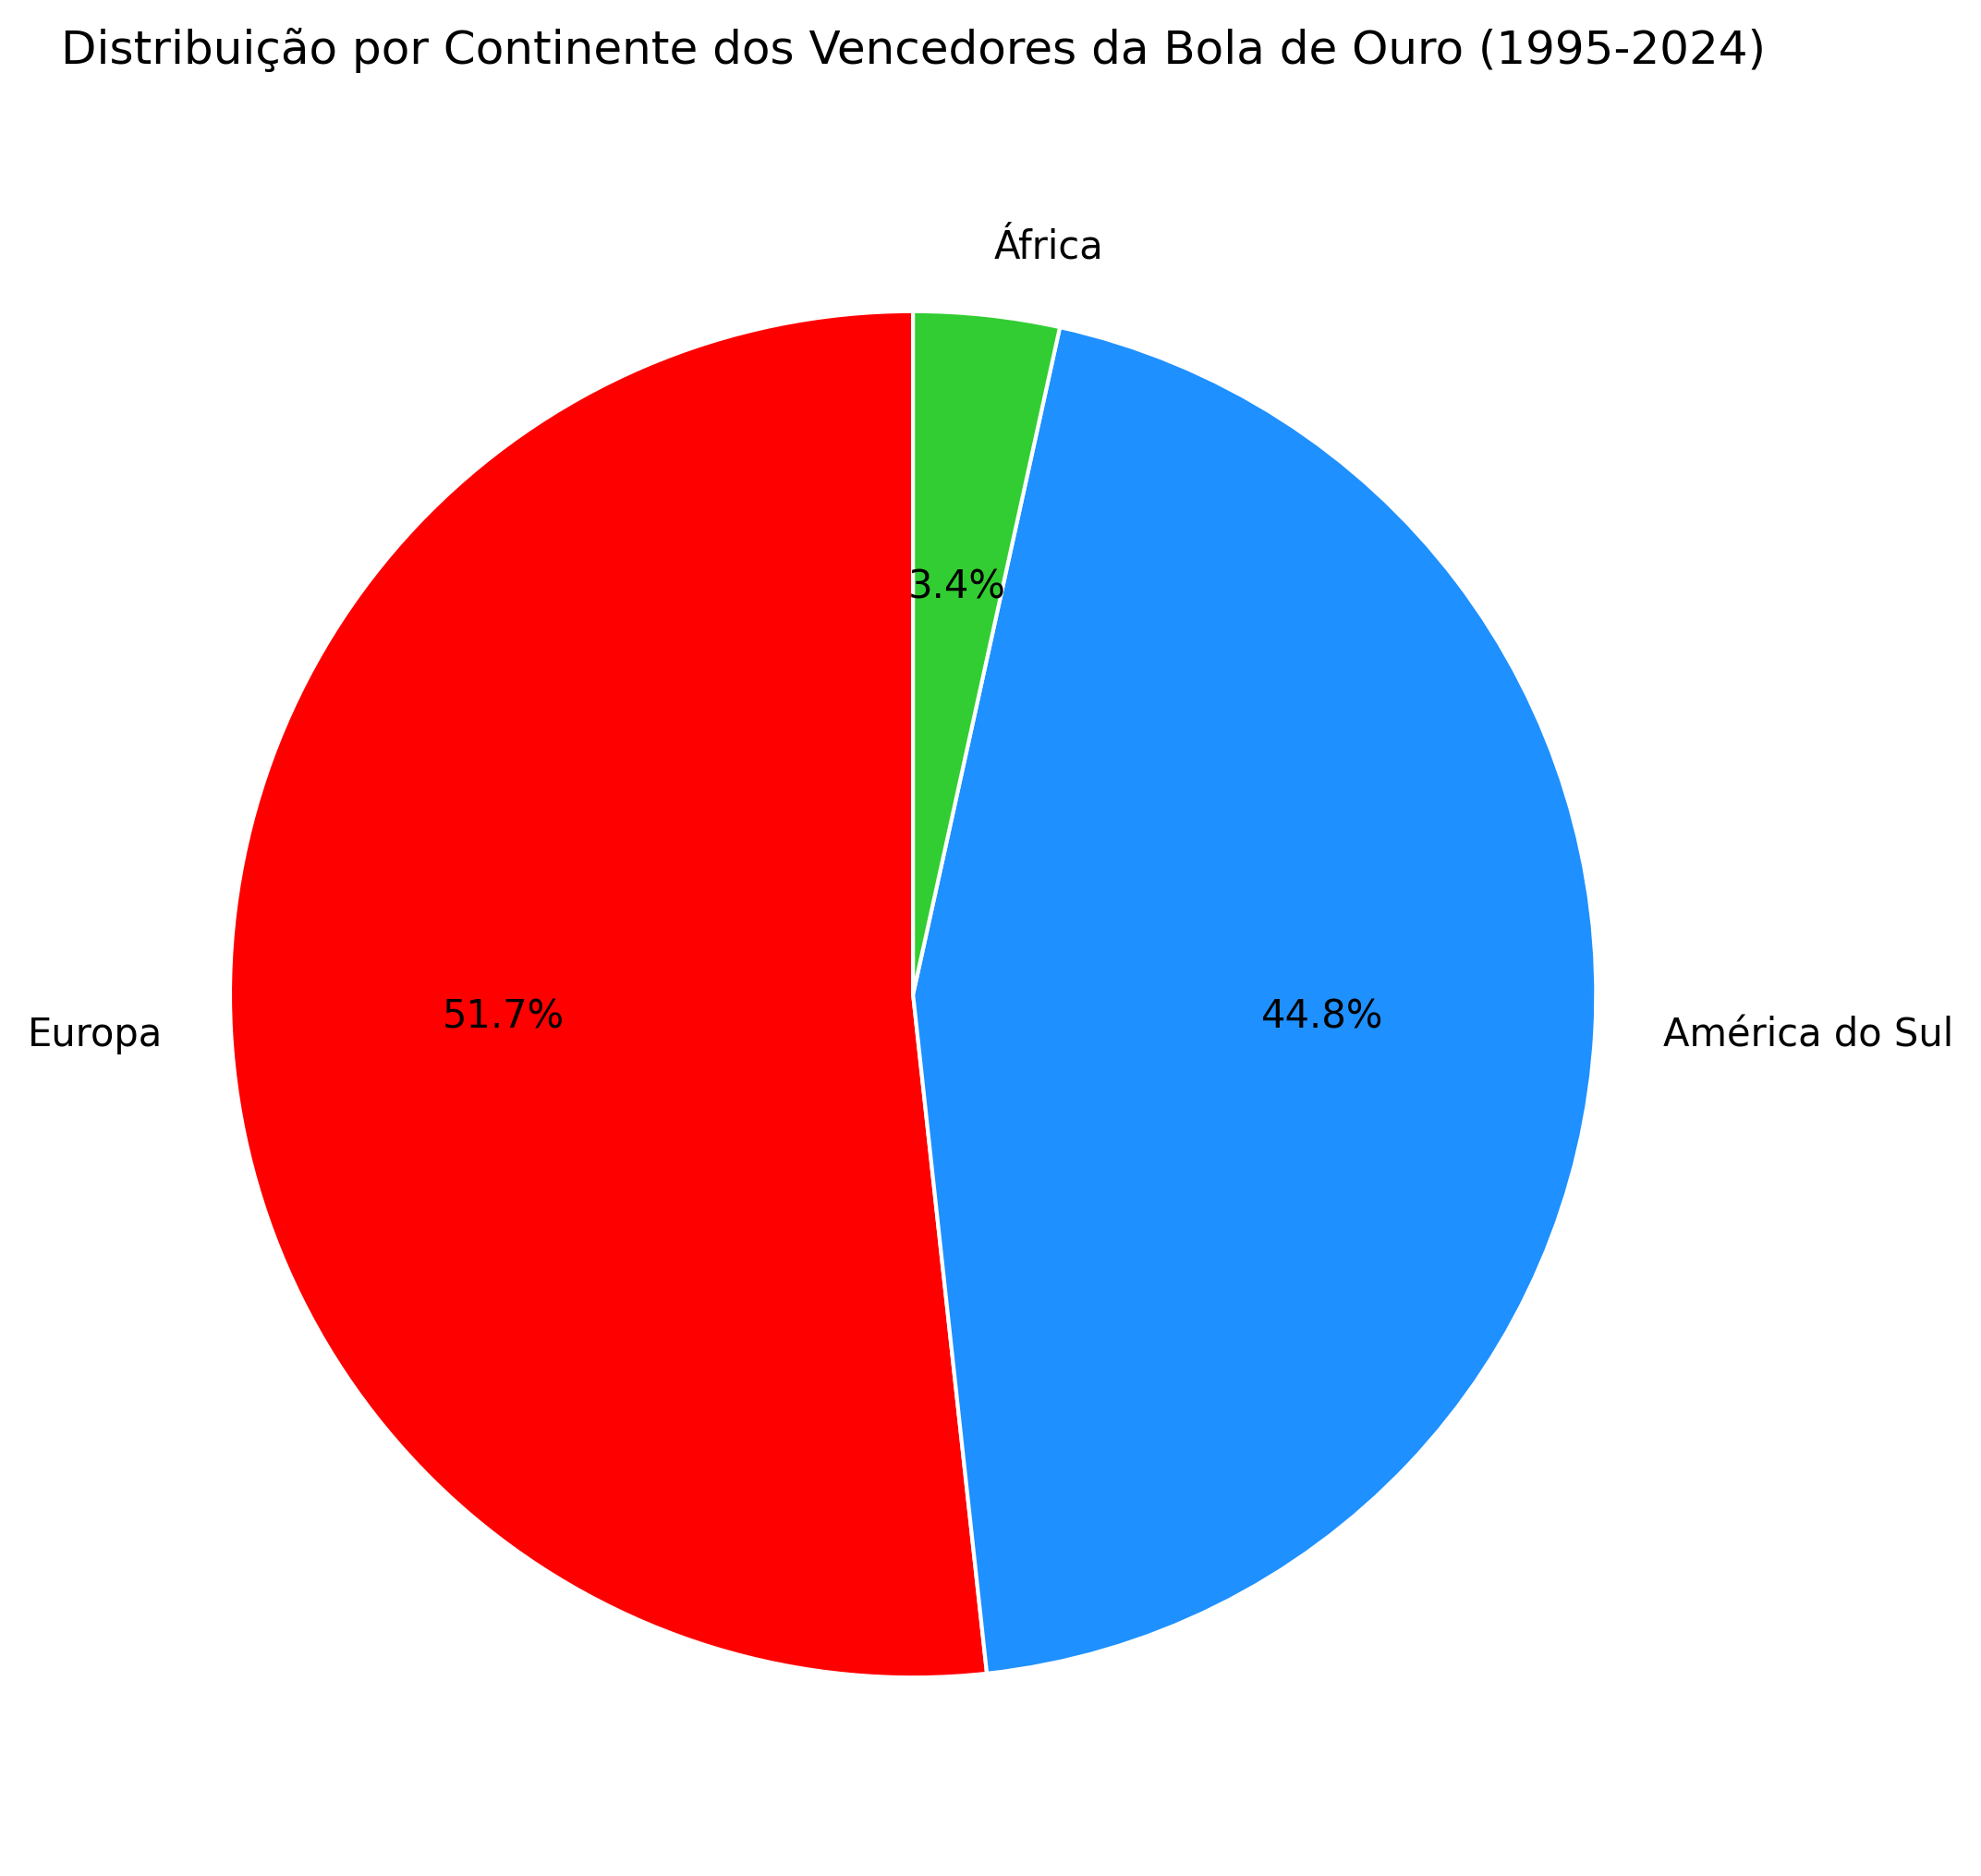

This figure's Python source:
import pandas as pd
import matplotlib.pyplot as plt

# Lendo o arquivo CSV
df = pd.read_csv('ballondor.csv', encoding='utf-8')

# Filtrar dados a partir de 1995
df_from_1995 = df[df['Ano'] >= 1995]

# Mapear nacionalidades para continentes
continent_mapping = {
    # Europa
    'França': 'Europa', 'Alemanha': 'Europa', 'Portugal': 'Europa', 'Espanha': 'Europa',
    'Itália': 'Europa', 'Inglaterra': 'Europa', 'Holanda': 'Europa', 'Ucrânia': 'Europa',
    'Tchéquia': 'Europa', 'Croácia': 'Europa', 'Bulgária': 'Europa', 'Dinamarca': 'Europa',
    # América do Sul
    'Brasil': 'América do Sul', 'Argentina': 'América do Sul',
    # África
    'Libéria': 'África'
}

df_from_1995['Continente'] = df_from_1995['Nacionalidade'].map(continent_mapping)

continent_counts = df_from_1995['Continente'].value_counts().dropna()

colors = ['#FF0000', '#1E90FF', '#32CD32', '#FFD700'][:len(continent_counts)]

plt.figure(figsize=(10, 8))
plt.pie(
    continent_counts,
    labels=continent_counts.index,
    autopct='%1.1f%%',
    startangle=90,
    colors=colors,
    wedgeprops={'width': 1, 'edgecolor': 'white', 'linewidth': 1} 
)

# Título
plt.title('Distribuição por Continente dos Vencedores da Bola de Ouro (1995-2024)', pad=20)

plt.savefig('continentes.png', dpi=300, bbox_inches='tight')
